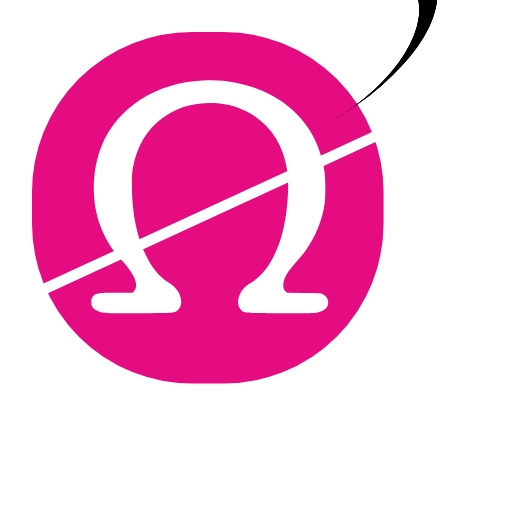
t = 0.00 s
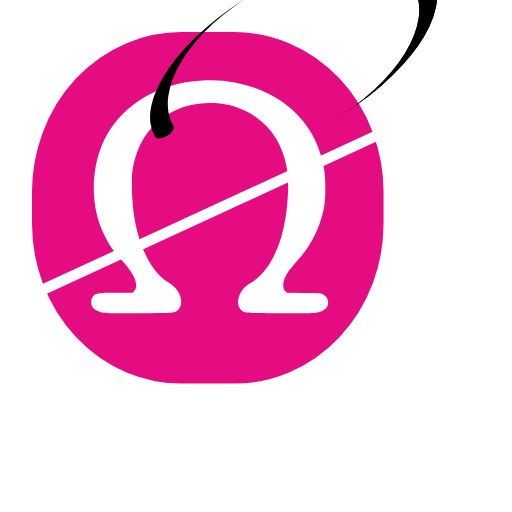
t = 1.00 s
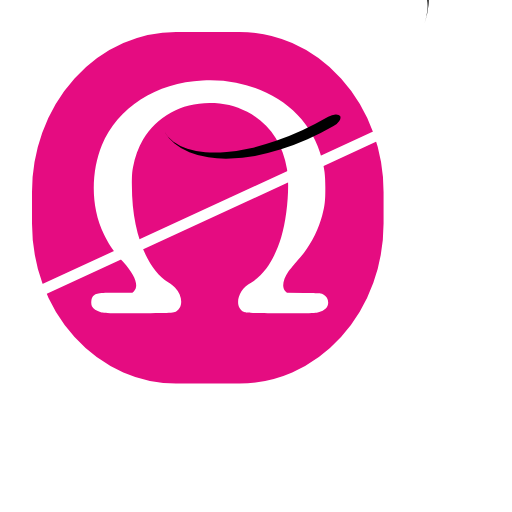
t = 1.50 s
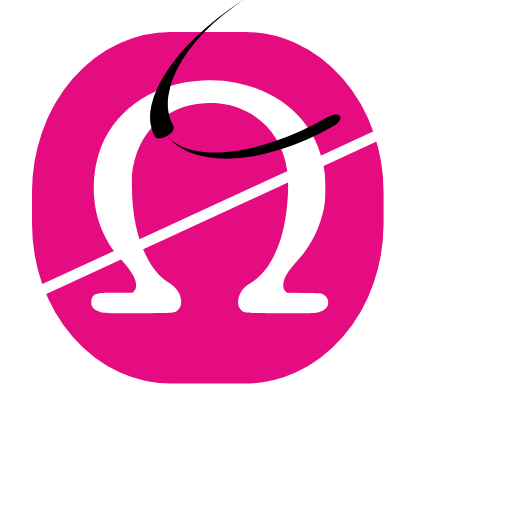
t = 2.50 s
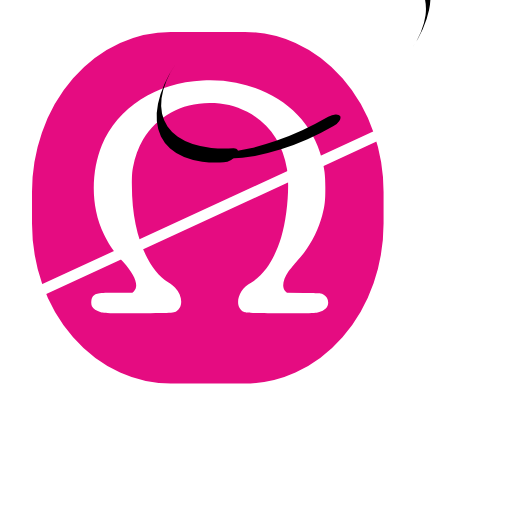
t = 3.25 s
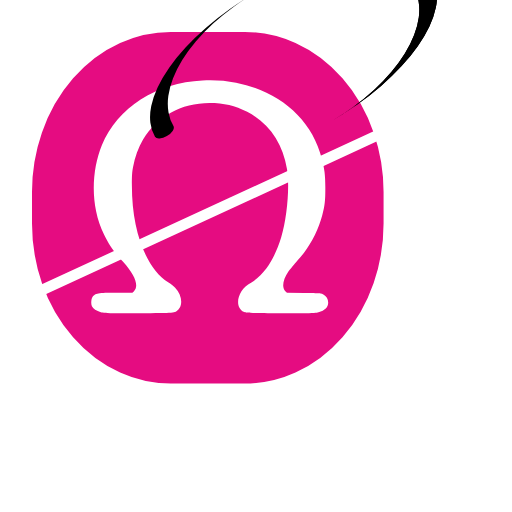
t = 4.00 s

The animated SVG that drew these frames (rendered in a browser with its animation timeline set to each time). Animation: 4 SMIL elements (animate=1,animateTransform=3); one cycle of 4.00 s, repeats indefinitely.

<?xml version="1.0" standalone="no"?>
<!DOCTYPE svg PUBLIC "-//W3C//DTD SVG 20010904//EN"
 "http://www.w3.org/TR/2001/REC-SVG-20010904/DTD/svg10.dtd">
<svg version="1.0" xmlns="http://www.w3.org/2000/svg"
  viewBox="0 0 1200.000000 1200.000000"
 preserveAspectRatio="xMidYMid meet">
<rect id="orange-circle" stroke="#ffffff" stroke-width="50" x="50" y="50" rx="400" ry="400" width="874" height="874" fill="#e50c81"/> 

  <animate id="anim1" href="#orange-circle"
           attributeName="rx"
           from="400"
           to="350" 
           dur="2s" fill="freeze" />
           
  <!-- animate id="anim2" href="#orange-circle"
           attributeName="rx"
           from="250"
           to="400" 
           dur="2s"
           begin="anim1.end"  /-->

<g transform="translate(180.000000,780.000000) scale(0.120000,-0.120000)"
fill="#ffffff" stroke="none">
<path d="M2455 4929 c-900 -40 -1663 -531 -1964 -1262 -161 -392 -203 -869
-114 -1292 34 -166 83 -307 157 -460 100 -203 178 -315 370 -529 242 -271 314
-469 209 -578 l-27 -28 -302 0 c-379 0 -421 -7 -477 -82 -27 -37 -34 -135 -12
-181 22 -46 90 -92 175 -118 64 -19 90 -20 731 -17 732 4 711 2 780 68 98 93
69 296 -60 429 -26 26 -87 74 -137 106 -434 279 -708 1008 -708 1885 0 207 4
263 22 361 36 198 106 391 196 543 266 450 748 716 1296 716 288 0 497 -50
738 -175 422 -220 693 -609 777 -1115 56 -338 4 -950 -114 -1340 -69 -229
-178 -458 -286 -601 -88 -118 -217 -238 -301 -280 -265 -133 -345 -482 -131
-575 39 -18 85 -19 711 -22 645 -3 672 -2 736 17 129 39 190 101 190 193 0 69
-35 128 -95 158 -50 25 -51 25 -380 28 l-330 3 -27 26 c-78 74 -57 222 55 389
25 38 94 123 153 189 58 66 125 145 149 175 160 207 295 485 359 735 50 197
60 285 60 525 1 254 -13 366 -69 585 -196 762 -815 1308 -1675 1479 -214 42
-410 56 -655 45z"/>
</g>

<path stroke="#ffffff" stroke-width="25" fill="transparent" d="M55,700 L900,310 z" />


  <g transform=" matrix(0.866, -0.5, 0.25, 0.433, 80, 80) scale(5) translate(100,140)">
    <path d="M 0,70 A 65,70 0 0,0 65,0 5,5 0 0,1 75,0 75,70 0 0,1 0,70Z" fill="#000">
      <animateTransform attributeName="transform" type="rotate" from="360 0 0" to="0 0 0" dur="2s" repeatCount="indefinite" />
    </path>
  </g>
  
  <g transform=" matrix(0.866, -0.5, 0.25, 0.433, 80, 80) scale(5) translate(100,140)">
    <path d="M 0,70 A 65,70 0 0,0 65,0 5,5 0 0,1 75,0 75,70 0 0,1 0,70Z" fill="#000">
      <animateTransform attributeName="transform" type="rotate" from="360 0 0" to="0 0 0" begin="1s" dur="2s" repeatCount="indefinite" />
    </path>
  </g>
  
  <g transform=" matrix(0.866, -0.5, 0.25, 0.433, 80, 80) scale(5) translate(100,140)">
    <path d="M 0,70 A 65,70 0 0,0 65,0 5,5 0 0,1 75,0 75,70 0 0,1 0,70Z" fill="#000">
      <animateTransform attributeName="transform" type="rotate" from="360 0 0" to="0 0 0" begin="1s" dur="3s" repeatCount="indefinite" />
    </path>
  </g>

</svg>

